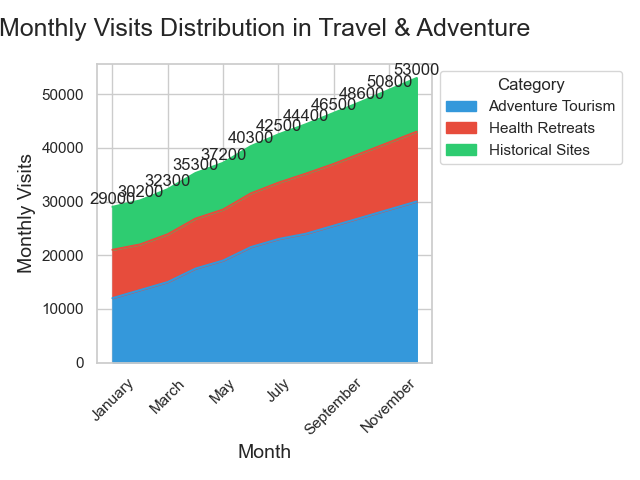

The table this chart was drawn from, first rows:
Month, Adventure Tourism, Health Retreats, Historical Sites
January, 12000, 9000, 8000
February, 13500, 8500, 8200
March, 15000, 8900, 8400
April, 17500, 9300, 8500
May, 19000, 9500, 8700
June, 21500, 10000, 8800
July, 23000, 10500, 9000
August, 24000, 11200, 9200
September, 25500, 11500, 9500
October, 27000, 12000, 9600
November, 28500, 12500, 9800
December, 30000, 13000, 10000
